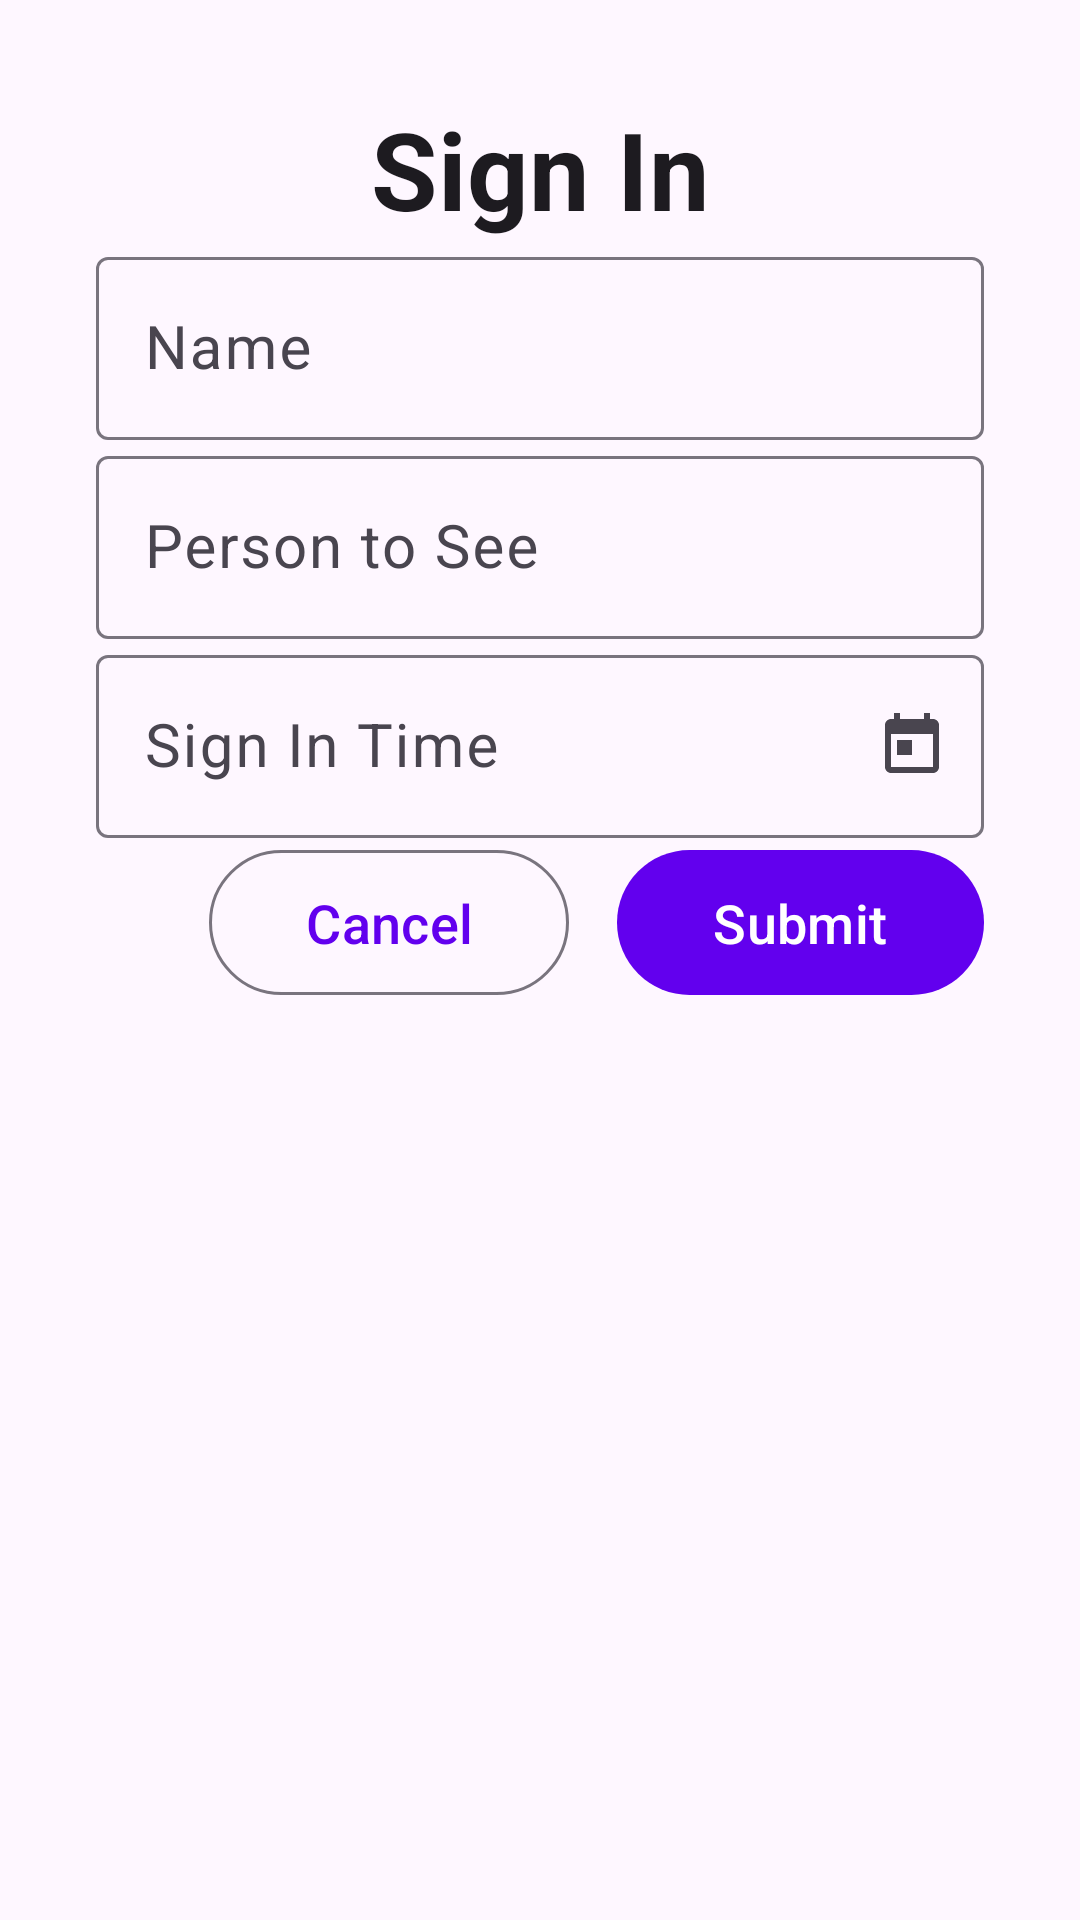

This screen was rendered from an Android layout file. Write that file and the resources it references.
<!-- AndroidManifest.xml: application theme Theme.EntryTabletApp -->
<!-- res/layout/fragment_sign_in.xml -->
<?xml version="1.0" encoding="utf-8"?>
<androidx.constraintlayout.widget.ConstraintLayout
    xmlns:android="http://schemas.android.com/apk/res/android"
    xmlns:app="http://schemas.android.com/apk/res-auto"
    xmlns:tools="http://schemas.android.com/tools"
    android:layout_width="match_parent"
    android:layout_height="match_parent"
    android:padding="32dp"
    android:background="?attr/colorSurface"
    tools:context=".ui.SignInFragment">

    <TextView
        android:id="@+id/titleSignIn"
        android:layout_width="wrap_content"
        android:layout_height="wrap_content"
        android:text="@string/sign_in"
        android:textSize="36sp"
        android:textStyle="bold"
        android:textColor="?attr/colorOnSurface"
        app:layout_constraintTop_toTopOf="parent"
        app:layout_constraintStart_toStartOf="parent"
        app:layout_constraintEnd_toEndOf="parent"
        android:layout_marginBottom="32dp" />

    <com.google.android.material.textfield.TextInputLayout
        android:id="@+id/layoutName"
        style="@style/Widget.Material3.TextInputLayout.OutlinedBox"
        android:layout_width="0dp"
        android:layout_height="wrap_content"
        android:hint="@string/name"
        app:layout_constraintTop_toBottomOf="@id/titleSignIn"
        app:layout_constraintStart_toStartOf="parent"
        app:layout_constraintEnd_toEndOf="parent"
        android:layout_marginBottom="16dp">

        <com.google.android.material.textfield.TextInputEditText
            android:id="@+id/etName"
            android:layout_width="match_parent"
            android:layout_height="wrap_content"
            android:inputType="textPersonName|textCapWords"
            android:textSize="20sp" />

    </com.google.android.material.textfield.TextInputLayout>

    <com.google.android.material.textfield.TextInputLayout
        android:id="@+id/layoutPersonToSee"
        style="@style/Widget.Material3.TextInputLayout.OutlinedBox"
        android:layout_width="0dp"
        android:layout_height="wrap_content"
        android:hint="@string/person_to_see"
        app:layout_constraintTop_toBottomOf="@id/layoutName"
        app:layout_constraintStart_toStartOf="parent"
        app:layout_constraintEnd_toEndOf="parent"
        android:layout_marginBottom="16dp">

        <com.google.android.material.textfield.TextInputEditText
            android:id="@+id/etPersonToSee"
            android:layout_width="match_parent"
            android:layout_height="wrap_content"
            android:inputType="textPersonName|textCapWords"
            android:textSize="20sp" />

    </com.google.android.material.textfield.TextInputLayout>

    <com.google.android.material.textfield.TextInputLayout
        android:id="@+id/layoutSignInTime"
        style="@style/Widget.Material3.TextInputLayout.OutlinedBox"
        android:layout_width="0dp"
        android:layout_height="wrap_content"
        android:hint="@string/sign_in_time"
        app:endIconMode="custom"
        app:endIconDrawable="@drawable/ic_calendar"
        app:layout_constraintTop_toBottomOf="@id/layoutPersonToSee"
        app:layout_constraintStart_toStartOf="parent"
        app:layout_constraintEnd_toEndOf="parent"
        android:layout_marginBottom="32dp">

        <com.google.android.material.textfield.TextInputEditText
            android:id="@+id/etSignInTime"
            android:layout_width="match_parent"
            android:layout_height="wrap_content"
            android:focusable="false"
            android:clickable="true"
            android:textSize="20sp"
            android:inputType="none" />

    </com.google.android.material.textfield.TextInputLayout>

    <LinearLayout
        android:id="@+id/buttonRow"
        android:layout_width="0dp"
        android:layout_height="wrap_content"
        android:orientation="horizontal"
        android:gravity="end"
        app:layout_constraintTop_toBottomOf="@id/layoutSignInTime"
        app:layout_constraintStart_toStartOf="parent"
        app:layout_constraintEnd_toEndOf="parent">

        <com.google.android.material.button.MaterialButton
            android:id="@+id/btnCancel"
            style="@style/Widget.Material3.Button.OutlinedButton"
            android:layout_width="wrap_content"
            android:layout_height="wrap_content"
            android:text="@string/cancel"
            android:textSize="18sp"
            android:layout_marginEnd="16dp"
            android:paddingHorizontal="32dp"
            android:paddingVertical="12dp" />

        <com.google.android.material.button.MaterialButton
            android:id="@+id/btnSubmit"
            android:layout_width="wrap_content"
            android:layout_height="wrap_content"
            android:text="@string/submit"
            android:textSize="18sp"
            android:paddingHorizontal="32dp"
            android:paddingVertical="12dp" />

    </LinearLayout>

</androidx.constraintlayout.widget.ConstraintLayout>
<!-- resources referenced by this layout -->
<resources>
  <!-- drawable ic_calendar (drawable) -->
  <?xml version="1.0" encoding="utf-8"?>
  <vector xmlns:android="http://schemas.android.com/apk/res/android"
      android:width="24dp"
      android:height="24dp"
      android:viewportWidth="24"
      android:viewportHeight="24"
      android:tint="?attr/colorControlNormal">
      <path
          android:fillColor="@android:color/white"
          android:pathData="M19,3h-1V1h-2v2H8V1H6v2H5C3.89,3 3,3.9 3,5v14c0,1.1 0.89,2 2,2h14c1.1,0 2,-0.9 2,-2V5C21,3.9 20.1,3 19,3zM19,19H5V8h14V19zM7,10h5v5H7z" />
  </vector>
  <string name="cancel">Cancel</string>
  <string name="name">Name</string>
  <string name="person_to_see">Person to See</string>
  <string name="sign_in">Sign In</string>
  <string name="sign_in_time">Sign In Time</string>
  <string name="submit">Submit</string>
  <style name="Theme.EntryTabletApp" parent="Theme.Material3.DayNight.NoActionBar">
          <item name="colorPrimary">@color/purple_500</item>
          <item name="colorPrimaryContainer">@color/purple_700</item>
          <item name="colorOnPrimary">@color/white</item>
          <item name="colorSecondary">@color/teal_200</item>
          <item name="colorSecondaryContainer">@color/teal_700</item>
          <item name="colorOnSecondary">@color/black</item>
          <item name="android:statusBarColor">@color/purple_700</item>
      </style>
  <color name="purple_500">#FF6200EE</color>
  <color name="purple_700">#FF3700B3</color>
  <color name="white">#FFFFFFFF</color>
  <color name="teal_200">#FF03DAC5</color>
  <color name="teal_700">#FF018786</color>
  <color name="black">#FF000000</color>
</resources>
